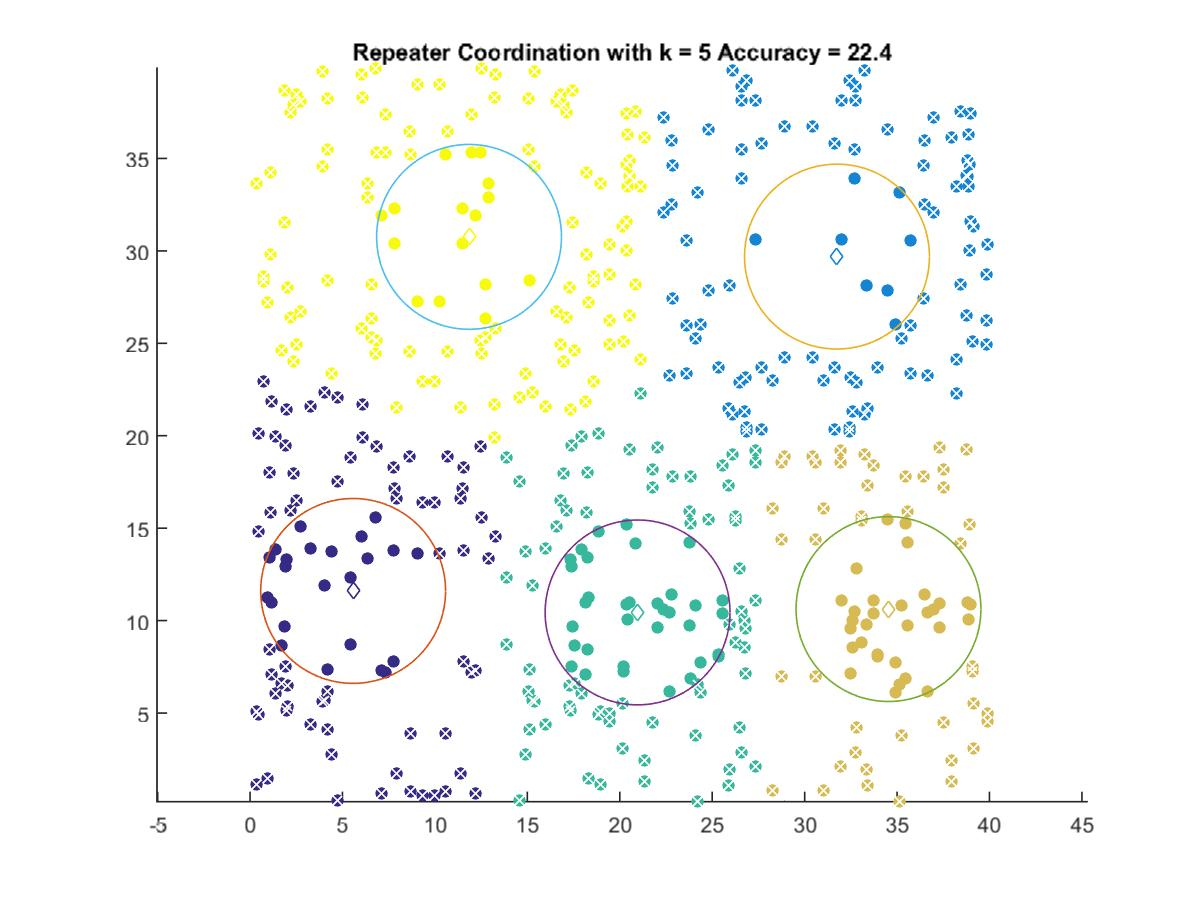

Values plotted in this chart, from the file beside it:
5.5761, 11.605
31.75, 29.69
20.96, 10.44
34.54, 10.62
11.85, 30.76
